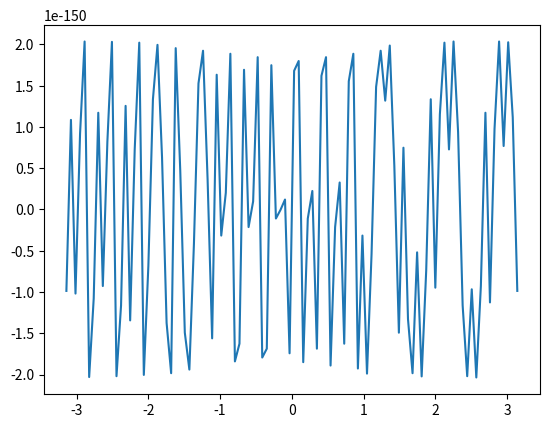

This figure's Python source:
import numpy as np
import matplotlib.pyplot as plt

n = 1000
alpha = np.random.uniform(0, 1)

def W(x, al):
    return 2**(-n * al) * np.cos(x*(2**n))

x = np.linspace(-np.pi, np.pi, 100)

plt.plot(x, W(x, alpha))

plt.show()
